Run: headless pygame with SDL's dummy video driver; simulated clock (each Clock.tick advances the game by its frame time, no real sleeping); random seed 0; keys injected as events and as key.get_pressed() state; mouse plan: one left click at the window centre at the start of phase 2, then a move to the lower-right quarter at the start of phase 3.
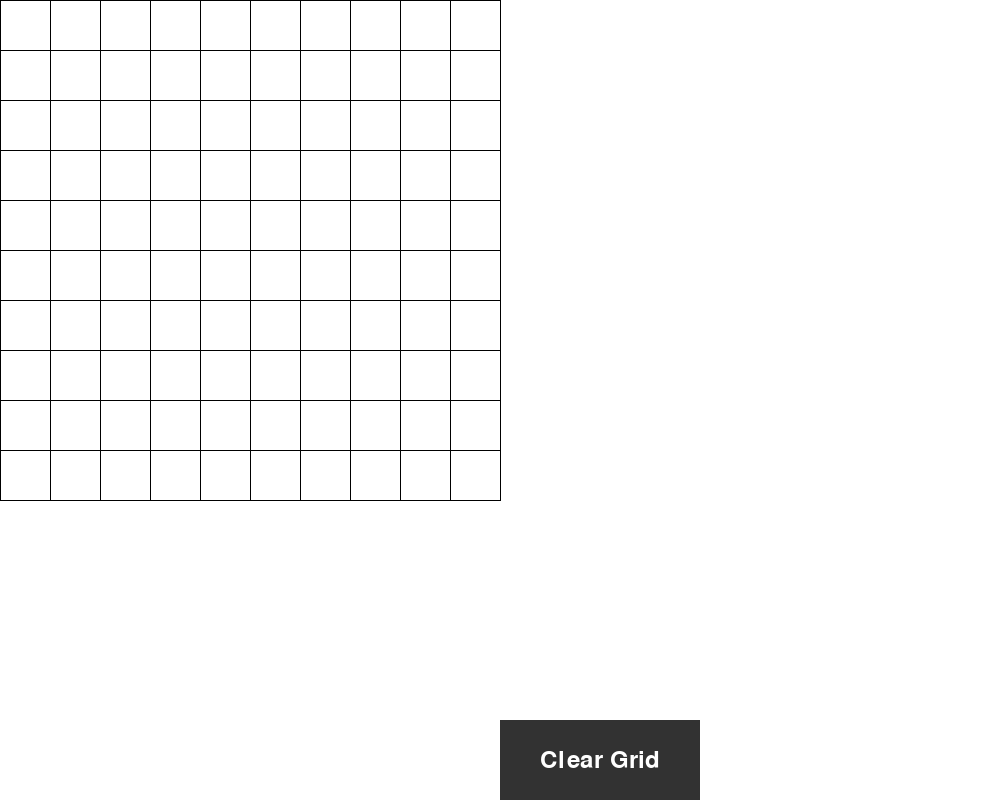
Frame 1 of 4 · flips 1–60 · no input
Frame 2 of 4 · flips 61–180 · clicked the window centre · tapped SPACE, RETURN · held RIGHT (→), D · screen unchanged from frame 1, image omitted
Frame 3 of 4 · flips 181–300 · moved the mouse to the lower-right quarter · held DOWN (↓), S · screen unchanged from frame 2, image omitted
Frame 4 of 4 · flips 301–420 · held LEFT (←), A, UP (↑), W · screen unchanged from frame 3, image omitted

The pygame program that drew these frames:

import pygame
import sys

# Initialize Pygame
pygame.init()

# Constants
WIDTH, HEIGHT = 1000, 800
GRID_SIZE = 10
CELL_SIZE = 50
WHITE = (255, 255, 255)
BLACK = (0, 0, 0)
BUTTON_WIDTH = 200
BUTTON_HEIGHT = 80
BUTTON_COLOR = (50, 50, 50)
BUTTON_TEXT_COLOR = WHITE
BUTTON_TEXT = "Clear Grid"

# Create the window
screen = pygame.display.set_mode((WIDTH, HEIGHT))
pygame.display.set_caption("Battleship")

# Main game loop
running = True
grid = [[0 for _ in range(GRID_SIZE)] for _ in range(GRID_SIZE)]

# Function to clear the grid
def clear_grid():
    for row in range(GRID_SIZE):
        for col in range(GRID_SIZE):
            grid[row][col] = 0

while running:
    for event in pygame.event.get():
        if event.type == pygame.QUIT:
            running = False
        if event.type == pygame.MOUSEBUTTONDOWN:
            if event.button == 1:  # Left mouse button (1)
                x, y = event.pos
                if x < CELL_SIZE * GRID_SIZE and y < CELL_SIZE * GRID_SIZE:
                    grid_x = x // CELL_SIZE
                    grid_y = y // CELL_SIZE
                    grid[grid_y][grid_x] = 1
                elif CELL_SIZE * GRID_SIZE <= x <= CELL_SIZE * GRID_SIZE + BUTTON_WIDTH and HEIGHT - BUTTON_HEIGHT <= y <= HEIGHT:
                    # Clicked on the "Clear Grid" button
                    clear_grid()

    # Clear the screen
    screen.fill(WHITE)

    # Draw the grid
    for i in range(0, CELL_SIZE * (GRID_SIZE + 1), CELL_SIZE):
        pygame.draw.line(screen, BLACK, (i, 0), (i, CELL_SIZE * GRID_SIZE))
        pygame.draw.line(screen, BLACK, (0, i), (CELL_SIZE * GRID_SIZE, i))

    # Fill cells in the grid
    for row in range(GRID_SIZE):
        for col in range(GRID_SIZE):
            if grid[row][col] == 1:
                pygame.draw.rect(screen, BLACK, (col * CELL_SIZE, row * CELL_SIZE, CELL_SIZE, CELL_SIZE))

    # Draw the "Clear Grid" button
    clear_button_rect = pygame.Rect(CELL_SIZE * GRID_SIZE, HEIGHT - BUTTON_HEIGHT, BUTTON_WIDTH, BUTTON_HEIGHT)
    pygame.draw.rect(screen, BUTTON_COLOR, clear_button_rect)
    font = pygame.font.Font(None, 36)
    text = font.render(BUTTON_TEXT, True, BUTTON_TEXT_COLOR)
    text_rect = text.get_rect(center=clear_button_rect.center)
    screen.blit(text, text_rect)

    # Update the display
    pygame.display.flip()

# Quit Pygame
pygame.quit()
sys.exit()
